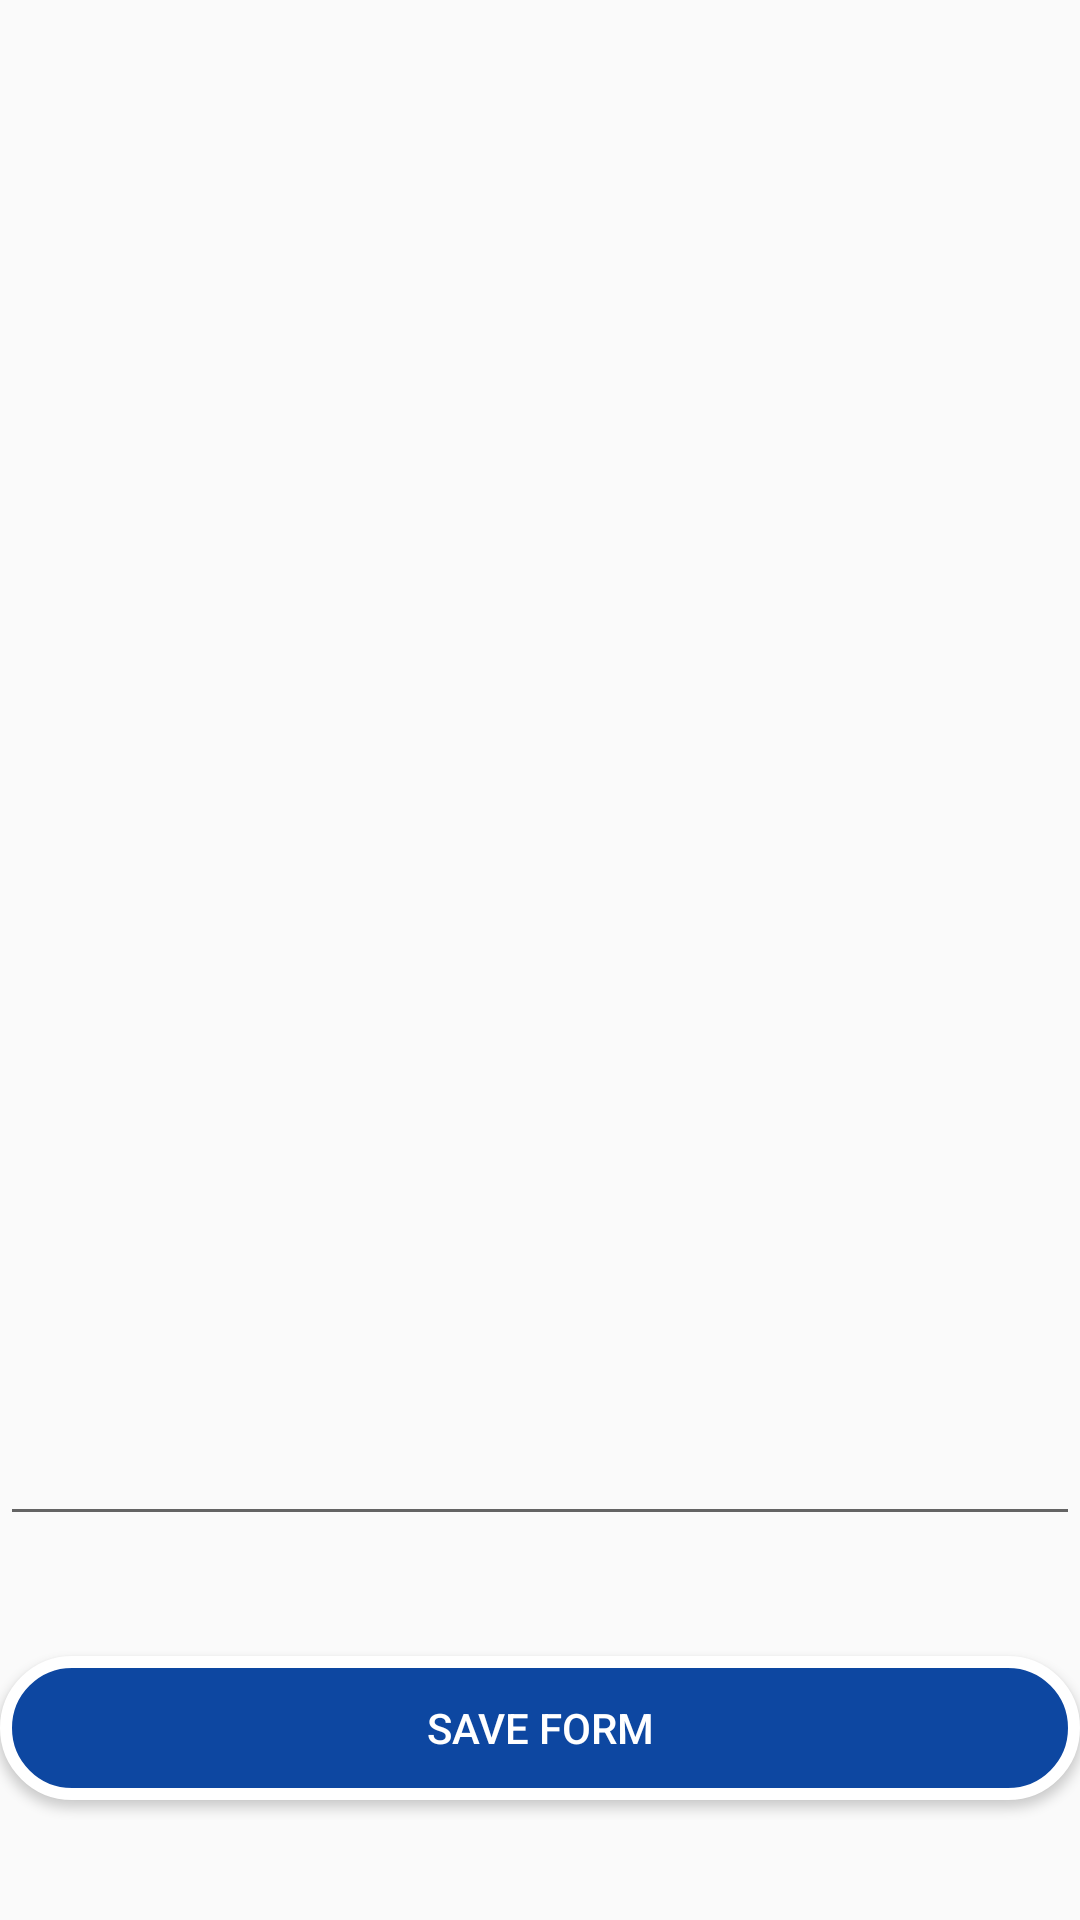

Layout XML and referenced resources for this Android screen:
<!-- AndroidManifest.xml: application theme AppTheme -->
<!-- res/layout/activity_fill_form_pdf.xml -->
<?xml version="1.0" encoding="utf-8"?>
<androidx.constraintlayout.widget.ConstraintLayout xmlns:android="http://schemas.android.com/apk/res/android"
    xmlns:app="http://schemas.android.com/apk/res-auto"
    xmlns:tools="http://schemas.android.com/tools"
    android:layout_width="match_parent"
    android:layout_height="match_parent"
    tools:context=".FillFormActivity">

    <EditText
        android:id="@+id/editText_form"
        android:layout_width="match_parent"
        android:layout_height="0dp"
        app:layout_constraintEnd_toEndOf="parent"
        app:layout_constraintHeight_percent="0.8"
        android:paddingLeft="6dp"
        android:paddingRight="6dp"
        android:gravity="center"
        android:textSize="16dp"
        android:textStyle="bold"
        app:layout_constraintStart_toStartOf="parent"
        app:layout_constraintTop_toTopOf="parent" />

    <Button
        android:layout_width="match_parent"
        android:layout_height="wrap_content"
        android:id="@+id/button_save_form"
        android:background="@drawable/rounded_button"
        android:text="Save Form"
        android:textColor="@android:color/white"
        app:layout_constraintBottom_toBottomOf="parent"
        app:layout_constraintEnd_toEndOf="parent"
        app:layout_constraintStart_toStartOf="parent"
        app:layout_constraintTop_toBottomOf="@+id/editText_form" />

</androidx.constraintlayout.widget.ConstraintLayout>
<!-- resources referenced by this layout -->
<resources>
  <!-- drawable rounded_button (drawable) -->
  <?xml version="1.0" encoding="utf-8"?>
  <shape xmlns:android="http://schemas.android.com/apk/res/android">
  
      <solid android:color="@color/button"></solid>
      <stroke android:width="4dp" android:color="@color/theme_2" />
      <corners android:radius="25dp"/>
  
  </shape>
  <style name="AppTheme" parent="Theme.AppCompat.Light.DarkActionBar">
          
          <item name="colorPrimary">@color/primary_light_blue</item>
          <item name="colorPrimaryDark">@color/primary_dark_blue</item>
          <item name="colorAccent">@color/colorAccent</item>
      </style>
  <color name="button">#0D47A1</color>
  <color name="theme_2">#FFFFFF</color>
  <color name="primary_light_blue">#03256A</color>
  <color name="primary_dark_blue">#0A1B3D</color>
  <color name="colorAccent">#D81B60</color>
</resources>
